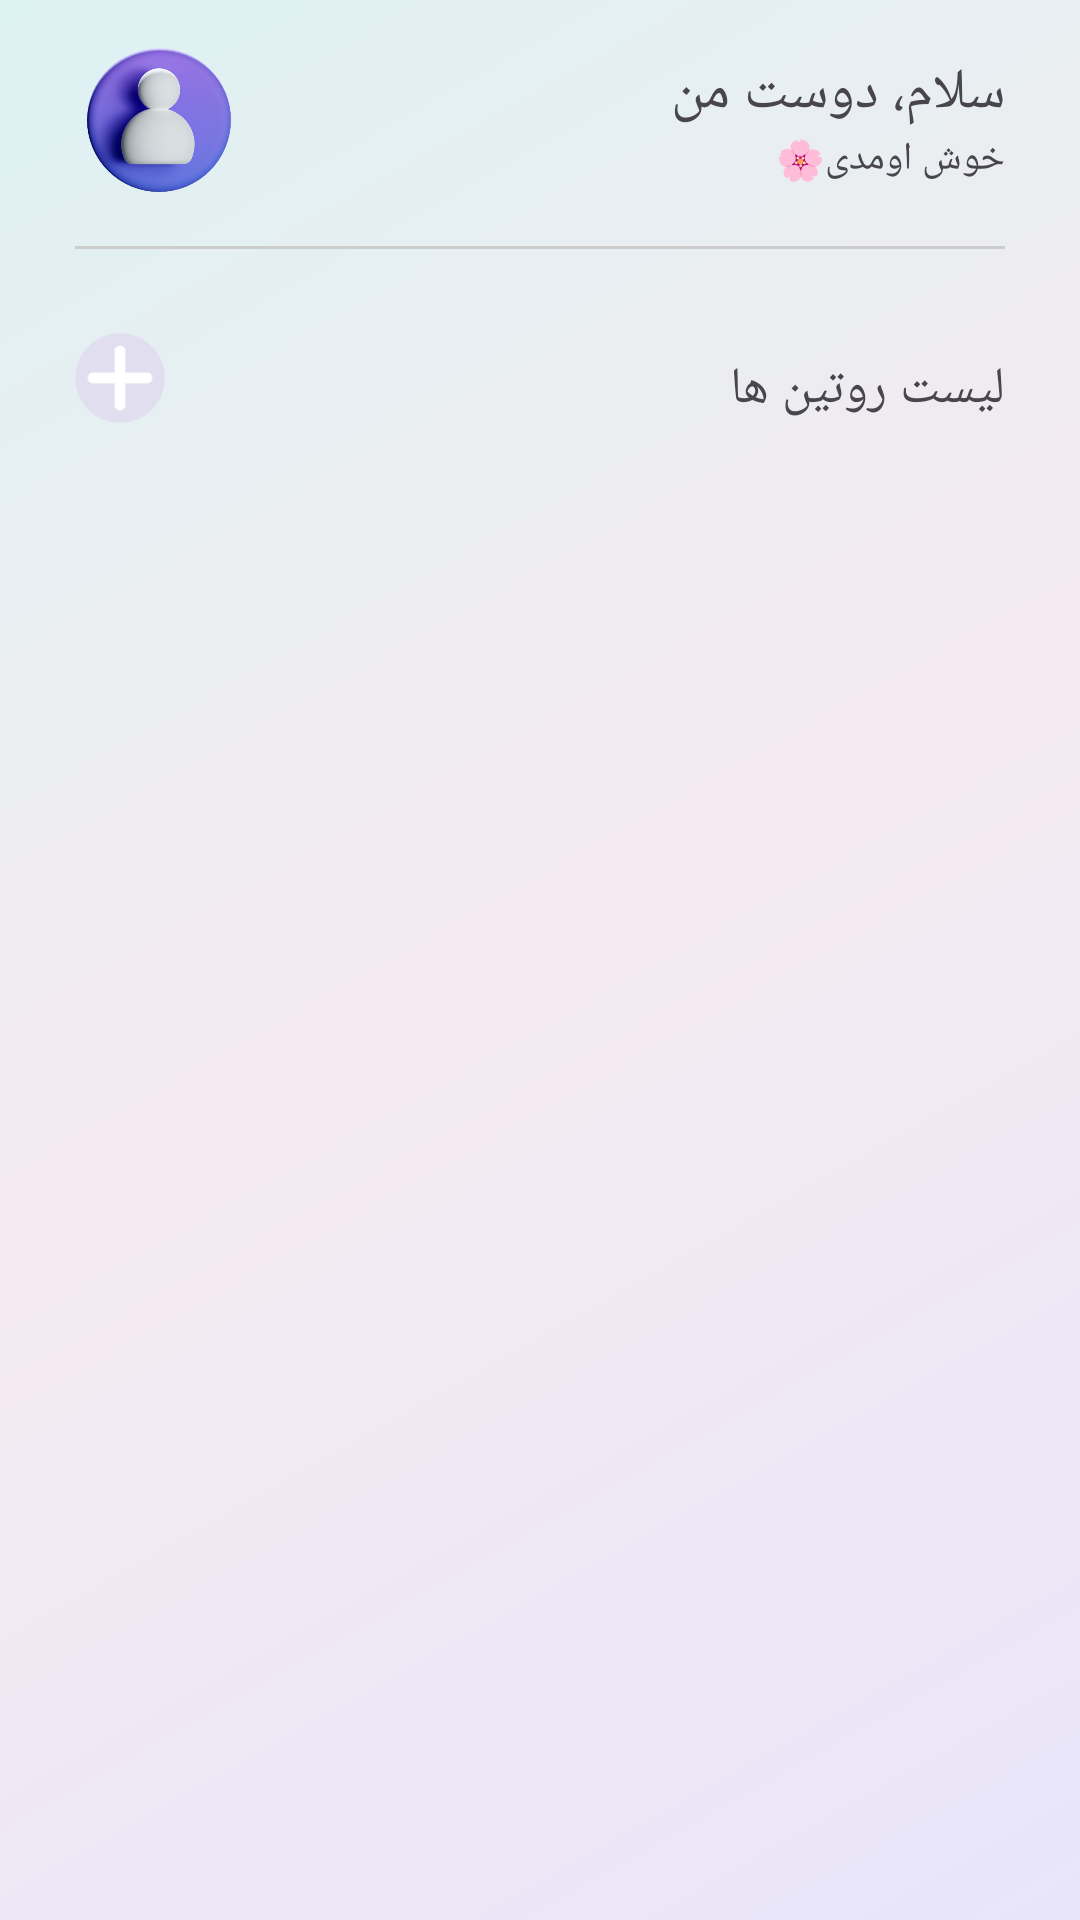

Here is an Android app screen rendered from its layout file. Give the layout XML and the strings, colors and styles it references.
<!-- AndroidManifest.xml: application theme Theme.PersonalPlanner -->
<!-- res/layout/fragment_routine.xml -->
<?xml version="1.0" encoding="utf-8"?>
<androidx.constraintlayout.widget.ConstraintLayout
    xmlns:android="http://schemas.android.com/apk/res/android"
    xmlns:app="http://schemas.android.com/apk/res-auto"
    xmlns:tools="http://schemas.android.com/tools"

    android:layout_width="match_parent"
    android:layout_height="match_parent"
    android:background="@drawable/ai_gradient"

    tools:context=".RoutineFragment">


    
    
    

    <include
        android:id="@+id/profile_header"
        layout="@layout/profile_header"

        android:layout_width="0dp"
        android:layout_height="wrap_content"

        android:layout_marginStart="8dp"
        android:layout_marginEnd="10dp"
        android:layout_marginTop="10dp"

        app:layout_constraintTop_toTopOf="parent"
        app:layout_constraintStart_toStartOf="parent"
        app:layout_constraintEnd_toEndOf="parent" />

    <View
        android:id="@+id/dividerOne"

        android:layout_width="0dp"
        android:layout_height="1dp"

        android:layout_marginTop="12dp"
        android:layout_marginStart="25dp"
        android:layout_marginEnd="25dp"

        android:background="#CCCCCC"

        app:layout_constraintTop_toBottomOf="@id/profile_header"
        app:layout_constraintStart_toStartOf="parent"
        app:layout_constraintEnd_toEndOf="parent" />


    
    
    

    <include
        android:id="@+id/calendar"
        layout="@layout/calendar_main"

        android:layout_width="0dp"
        android:layout_height="wrap_content"

        android:layout_marginStart="16dp"
        android:layout_marginEnd="16dp"
        android:layout_marginTop="20dp"

        app:layout_constraintTop_toBottomOf="@id/dividerOne"
        app:layout_constraintStart_toStartOf="parent"
        app:layout_constraintEnd_toEndOf="parent" />


    
    
    


    
    
    

    <include
        android:id="@+id/routine_nav"
        layout="@layout/routine_nav"

        android:layout_width="0dp"
        android:layout_height="wrap_content"

        android:layout_marginTop="8dp"
        android:layout_marginStart="25dp"
        android:layout_marginEnd="25dp"

        app:layout_constraintTop_toBottomOf="@id/calendar"
        app:layout_constraintStart_toStartOf="parent"
        app:layout_constraintEnd_toEndOf="parent" />


    
    
    

    <androidx.recyclerview.widget.RecyclerView
        android:id="@+id/recyclerViewRoutines"

        android:layout_width="0dp"
        android:layout_height="0dp"

        android:layout_marginStart="15dp"
        android:layout_marginEnd="15dp"

        android:clipToPadding="false"
        android:paddingBottom="110dp"

        app:layout_constraintTop_toBottomOf="@id/routine_nav"
        app:layout_constraintBottom_toBottomOf="parent"
        app:layout_constraintStart_toStartOf="parent"
        app:layout_constraintEnd_toEndOf="parent" />

</androidx.constraintlayout.widget.ConstraintLayout>
<!-- res/layout/profile_header.xml (included above) -->
<?xml version="1.0" encoding="utf-8"?>
<androidx.constraintlayout.widget.ConstraintLayout xmlns:android="http://schemas.android.com/apk/res/android"
    android:layout_width="match_parent"
    android:layout_height="wrap_content"
    xmlns:app="http://schemas.android.com/apk/res-auto">

    <LinearLayout
        android:id="@+id/layoutGreeting"
        android:layout_width="0dp"
        android:layout_height="wrap_content"
        android:layout_marginStart="16dp"
        android:layout_marginEnd="15dp"
        android:orientation="vertical"
        android:gravity="end"

        app:layout_constraintStart_toEndOf="@id/imgProfile"
        app:layout_constraintEnd_toEndOf="parent">

        <TextView
            android:layout_width="match_parent"
            android:layout_height="wrap_content"
            android:layout_marginTop="8dp"
            android:text="سلام، دوست من"
            android:textAlignment="viewEnd"
            android:fontFamily="@font/molsaq"
            android:textSize="19sp"/>

        <TextView
            android:layout_width="match_parent"
            android:layout_height="wrap_content"
            android:text="خوش اومدی🌸"
            android:textAlignment="viewEnd"
            android:fontFamily="@font/kara"
            android:textSize="13sp"/>

    </LinearLayout>


    <com.google.android.material.imageview.ShapeableImageView
        android:id="@+id/imgProfile"
        android:layout_width="60dp"
        android:layout_height="60dp"
        android:layout_marginStart="15dp"
        android:src="@drawable/profile_ic"
        android:scaleType="centerCrop"
        android:clickable="true"
        android:focusable="true"
        android:foreground="?attr/selectableItemBackgroundBorderless"
        app:shapeAppearanceOverlay="@style/CircleImage"
        app:layout_constraintStart_toStartOf="parent"
        app:layout_constraintTop_toTopOf="parent"/>

</androidx.constraintlayout.widget.ConstraintLayout>
<!-- res/layout/calendar_main.xml (included above) -->
<?xml version="1.0" encoding="utf-8"?>
<androidx.recyclerview.widget.RecyclerView xmlns:android="http://schemas.android.com/apk/res/android"
    android:id="@+id/calendar"
    android:layout_width="match_parent"
    android:layout_height="wrap_content"
    android:layout_margin="15dp">

</androidx.recyclerview.widget.RecyclerView>
<!-- res/layout/routine_nav.xml (included above) -->
<?xml version="1.0" encoding="utf-8"?>
<LinearLayout xmlns:android="http://schemas.android.com/apk/res/android"
    xmlns:app="http://schemas.android.com/apk/res-auto"
    android:orientation="horizontal"
    android:layout_width="match_parent"
    android:layout_height="wrap_content"
    android:layout_marginStart="12dp"
    android:layout_marginEnd="12dp">
    <ImageButton
        android:id="@+id/btnNewRoutine"
        android:layout_width="30dp"
        android:layout_height="30dp"
        android:src="@drawable/add_ic"
        android:scaleType="fitCenter"
        android:background="@android:color/transparent" />
    <TextView
        android:layout_width="0dp"
        android:layout_weight="1"
        android:layout_height="wrap_content"
        android:layout_marginTop="7dp"
        android:textSize="17sp"
        android:fontFamily="@font/kara"
        android:text="لیست روتین ها"/>

</LinearLayout>
<!-- resources referenced by this layout -->
<resources>
  <!-- drawable add_ic: webp bitmap (drawable, 16430 bytes) -->
  <!-- drawable ai_gradient (drawable) -->
  <?xml version="1.0" encoding="utf-8"?>
  <shape xmlns:android="http://schemas.android.com/apk/res/android">
  
      <gradient
          android:type="linear"
          android:angle="135"
          android:startColor="#E8E5FA"
          android:centerColor="#F5EAF0"
          android:endColor="#DDF2F3" />
  
  </shape>
  <!-- drawable profile_ic: png bitmap (drawable, 138995 bytes) -->
  <style name="Theme.PersonalPlanner" parent="Base.Theme.PersonalPlanner" />
  <style name="Base.Theme.PersonalPlanner" parent="Theme.Material3.DayNight.NoActionBar">
          
          
      </style>
</resources>
